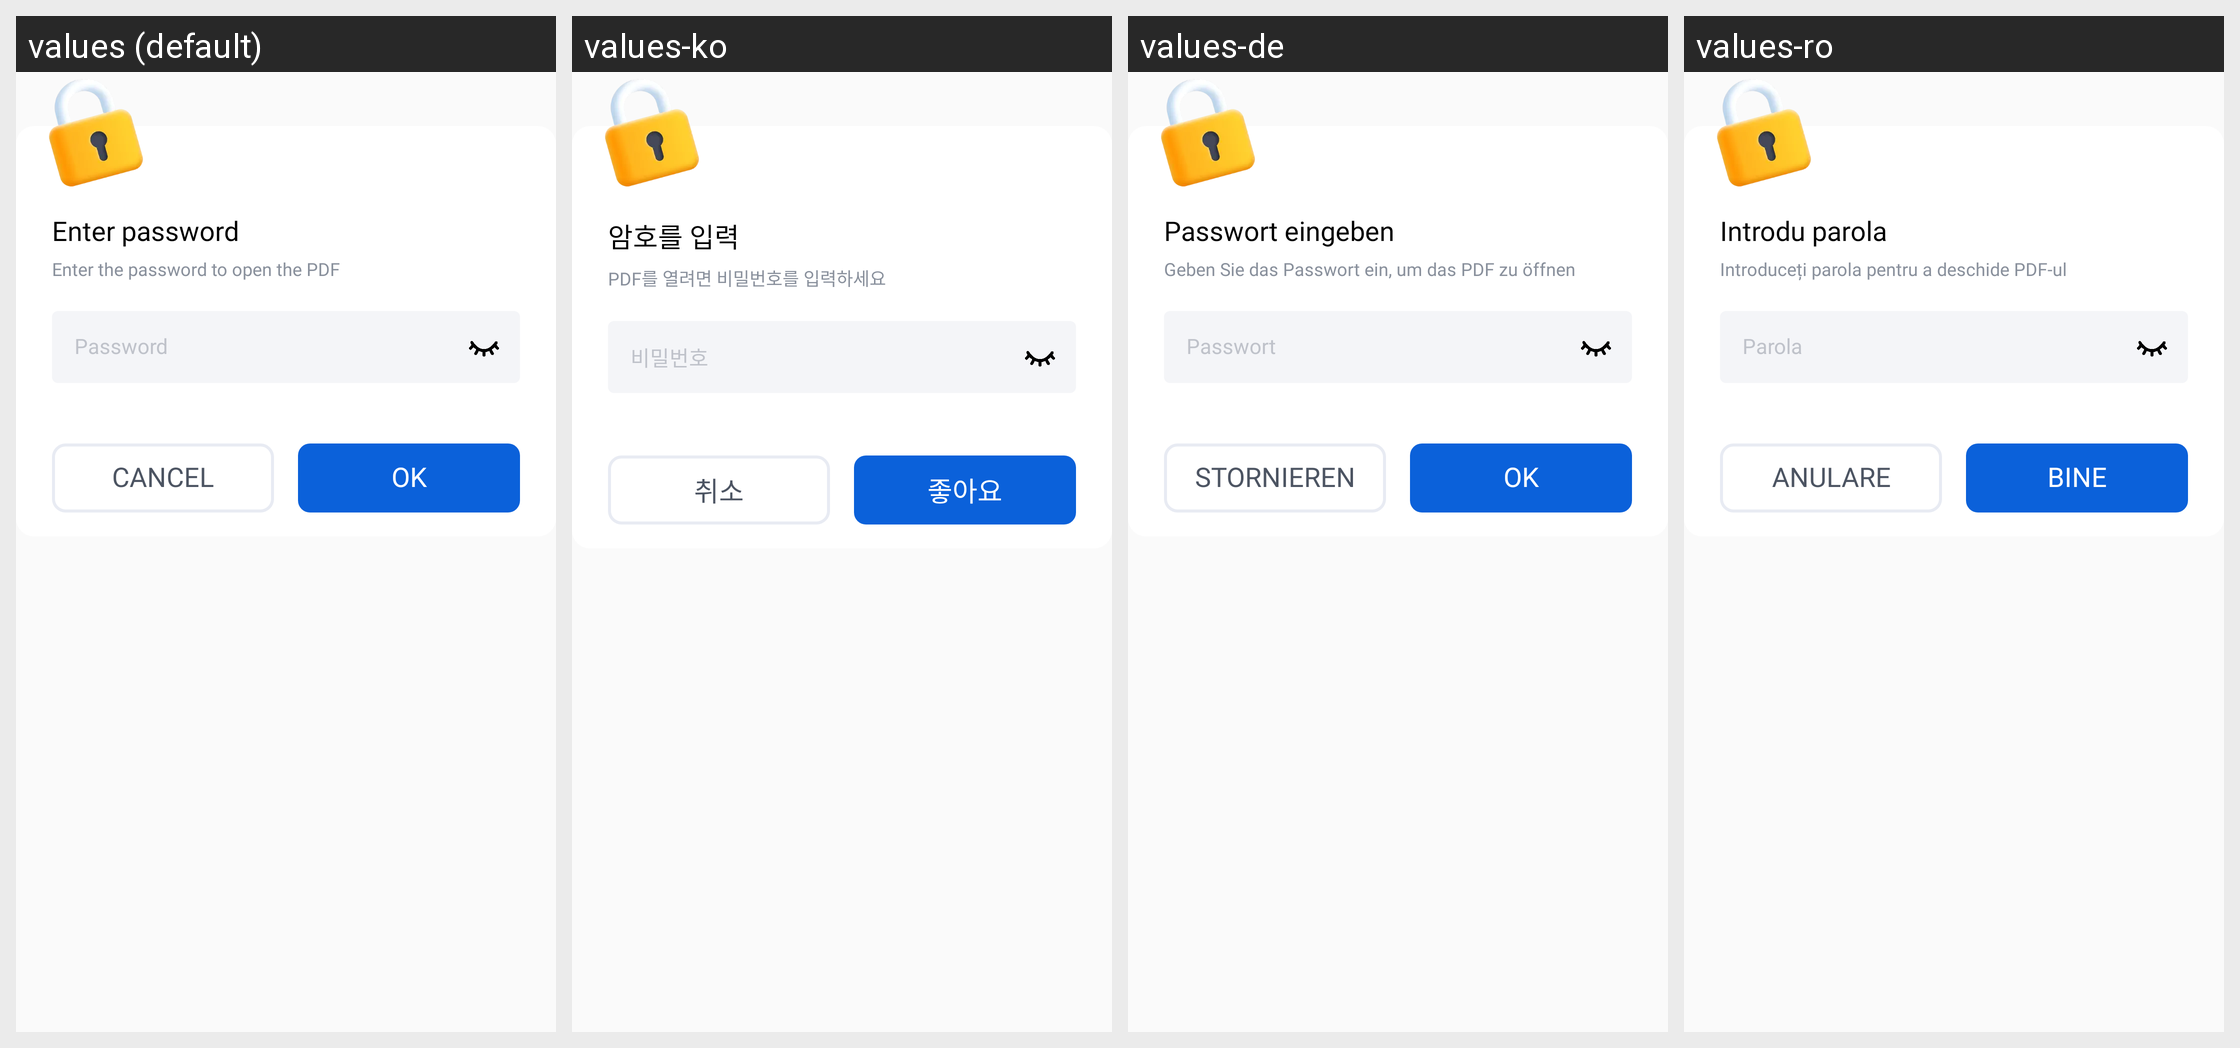

This grid shows one Android layout under several languages. Give, for every string resource on the screen, its name, the default text and each shown locale's text.
Android screen res/layout/dialog_password_input2.xml rendered under 4 locales, left to right: values (default), values-ko, values-de, values-ro. Device: Nexus 5 (rendered at 1080×1920; each locale shown at half size, 540×960, under a caption strip naming it); theme AppTheme.
Other locales in the repository, not shown: values-ar, values-cs, values-es, values-hi, values-in, values-it, values-ja, values-pl, values-pt, values-ru, values-sv, values-th, values-vi.
Strings drawn on this screen, with the default value and each locale's value (text and hints the layout hard-codes, and strings that could not be matched under every locale, appear in the picture but are not listed):

enter_password
  values: Enter password
  values-ko: 암호를 입력
  values-de: Passwort eingeben
  values-ro: Introdu parola

password_des
  values: Enter the password to open the PDF
  values-ko: PDF를 열려면 비밀번호를 입력하세요
  values-de: Geben Sie das Passwort ein, um das PDF zu öffnen
  values-ro: Introduceți parola pentru a deschide PDF-ul

password
  values: Password
  values-ko: 비밀번호
  values-de: Passwort
  values-ro: Parola

action_cancel
  values: Cancel
  values-ko: 취소
  values-de: Stornieren
  values-ro: Anulare

action_ok
  values: OK
  values-ko: 좋아요
  values-de: OK
  values-ro: Bine
